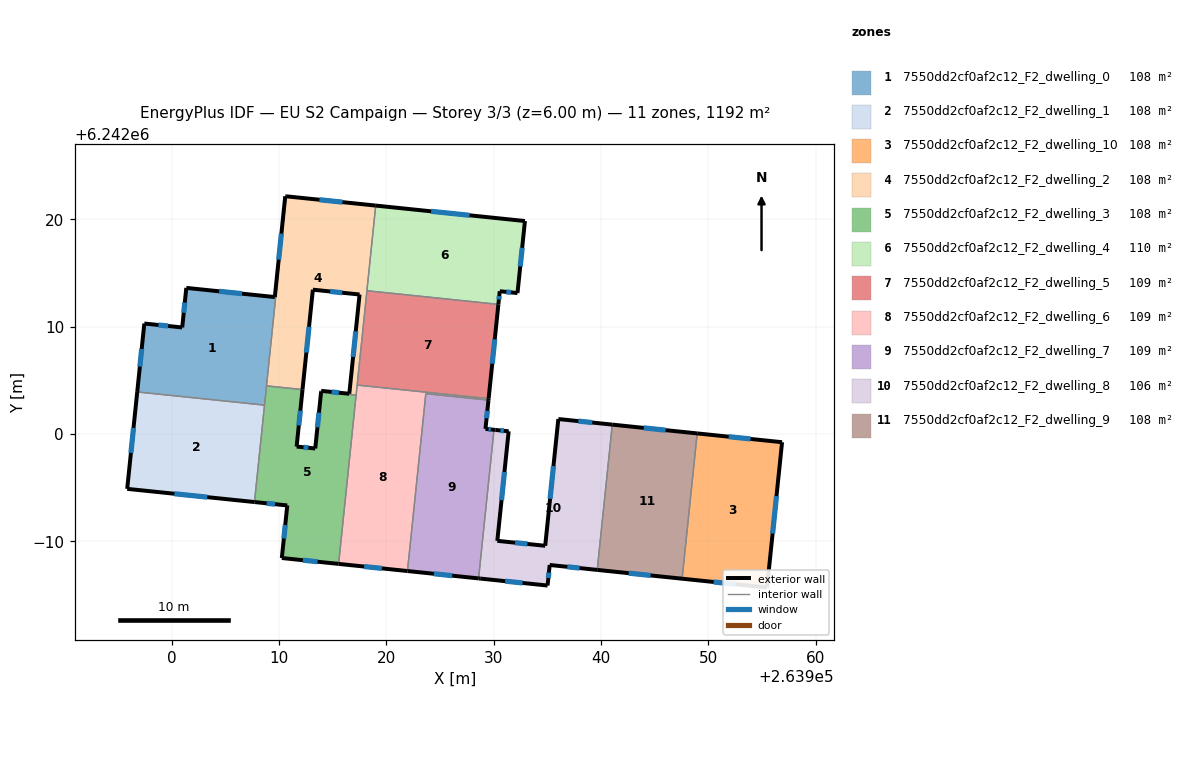
=== STOREY PLAN SPEC (per zone: floor XY polygon, exterior-wall plan segments, windows/doors) ===
zone 1: 7550dd2cf0af2c12_F2_dwelling_0  (108.4 m²)
  floor: (263910.65, 6242022.16) (263908.63, 6242002.69) (263896.76, 6242003.92) (263897.42, 6242010.29) (263900.96, 6242009.93) (263901.34, 6242013.62) (263909.59, 6242012.76) (263910.56, 6242022.17)
  exterior wall: (263909.59, 6242012.76) – (263901.34, 6242013.62)  [8.3 m]
    window: (263906.53, 6242013.08) – (263904.40, 6242013.30)  [1.7 m²]
  exterior wall: (263910.56, 6242022.17) – (263909.59, 6242012.76)  [9.5 m]
    window: (263910.20, 6242018.68) – (263909.95, 6242016.25)  [1.9 m²]
  exterior wall: (263910.65, 6242022.16) – (263910.56, 6242022.17)  [0.1 m]
  exterior wall: (263897.42, 6242010.29) – (263896.76, 6242003.92)  [6.4 m]
    window: (263897.18, 6242007.93) – (263897.01, 6242006.28)  [1.3 m²]
  exterior wall: (263900.96, 6242009.93) – (263897.42, 6242010.29)  [3.6 m]
    window: (263899.65, 6242010.07) – (263898.74, 6242010.16)  [0.7 m²]
  exterior wall: (263901.34, 6242013.62) – (263900.96, 6242009.93)  [3.7 m]
    window: (263901.20, 6242012.25) – (263901.10, 6242011.30)  [0.7 m²]
  interior walls: 3
zone 2: 7550dd2cf0af2c12_F2_dwelling_1  (108.4 m²)
  floor: (263908.63, 6242002.69) (263907.69, 6241993.65) (263895.83, 6241994.88) (263896.76, 6242003.92)
  exterior wall: (263896.76, 6242003.92) – (263895.83, 6241994.88)  [9.1 m]
    window: (263896.42, 6242000.57) – (263896.18, 6241998.23)  [1.8 m²]
  exterior wall: (263895.83, 6241994.88) – (263907.69, 6241993.65)  [11.9 m]
    window: (263900.23, 6241994.43) – (263903.29, 6241994.11)  [2.4 m²]
  interior walls: 2
zone 3: 7550dd2cf0af2c12_F2_dwelling_10  (108.4 m²)
  floor: (263956.88, 6241999.23) (263955.48, 6241985.69) (263947.56, 6241986.51) (263948.97, 6242000.05)
  exterior wall: (263956.88, 6241999.23) – (263948.97, 6242000.05)  [8.0 m]
    window: (263953.95, 6241999.54) – (263951.90, 6241999.75)  [1.6 m²]
  exterior wall: (263955.48, 6241985.69) – (263956.88, 6241999.23)  [13.6 m]
    window: (263956.00, 6241990.71) – (263956.36, 6241994.21)  [2.7 m²]
  exterior wall: (263947.56, 6241986.51) – (263955.48, 6241985.69)  [8.0 m]
    window: (263950.50, 6241986.20) – (263952.54, 6241985.99)  [1.6 m²]
  interior walls: 1
zone 4: 7550dd2cf0af2c12_F2_dwelling_2  (108.4 m²)
  floor: (263919.00, 6242021.29) (263917.17, 6242003.62) (263913.91, 6242003.96) (263913.92, 6242004.02) (263916.53, 6242003.75) (263917.49, 6242013.00) (263913.14, 6242013.45) (263912.17, 6242004.14) (263908.82, 6242004.49) (263910.65, 6242022.16)
  exterior wall: (263913.92, 6242004.02) – (263913.91, 6242003.96)  [0.1 m]
  exterior wall: (263916.53, 6242003.75) – (263913.92, 6242004.02)  [2.6 m]
    window: (263915.56, 6242003.85) – (263914.89, 6242003.92)  [0.5 m²]
  exterior wall: (263917.49, 6242013.00) – (263916.53, 6242003.75)  [9.3 m]
    window: (263917.14, 6242009.57) – (263916.89, 6242007.18)  [1.9 m²]
  exterior wall: (263913.14, 6242013.45) – (263917.49, 6242013.00)  [4.4 m]
    window: (263914.75, 6242013.28) – (263915.88, 6242013.17)  [0.9 m²]
  exterior wall: (263912.17, 6242004.14) – (263913.14, 6242013.45)  [9.4 m]
    window: (263912.53, 6242007.59) – (263912.78, 6242010.00)  [1.9 m²]
  exterior wall: (263919.00, 6242021.29) – (263910.65, 6242022.16)  [8.4 m]
    window: (263915.90, 6242021.61) – (263913.75, 6242021.84)  [1.7 m²]
  interior walls: 7
zone 5: 7550dd2cf0af2c12_F2_dwelling_3  (108.4 m²)
  floor: (263917.17, 6242003.62) (263915.54, 6241987.89) (263910.24, 6241988.43) (263910.75, 6241993.34) (263907.69, 6241993.65) (263908.82, 6242004.49) (263912.17, 6242004.14) (263911.62, 6241998.83) (263913.36, 6241998.65) (263913.91, 6242003.96)
  exterior wall: (263911.62, 6241998.83) – (263912.17, 6242004.14)  [5.3 m]
    window: (263911.83, 6242000.80) – (263911.97, 6242002.17)  [1.1 m²]
  exterior wall: (263913.36, 6241998.65) – (263911.62, 6241998.83)  [1.7 m]
    window: (263912.72, 6241998.71) – (263912.27, 6241998.76)  [0.3 m²]
  exterior wall: (263913.91, 6242003.96) – (263913.36, 6241998.65)  [5.3 m]
    window: (263913.71, 6242001.99) – (263913.56, 6242000.62)  [1.1 m²]
  exterior wall: (263910.24, 6241988.43) – (263915.54, 6241987.89)  [5.3 m]
    window: (263912.21, 6241988.23) – (263913.57, 6241988.09)  [1.1 m²]
  exterior wall: (263910.75, 6241993.34) – (263910.24, 6241988.43)  [4.9 m]
    window: (263910.56, 6241991.52) – (263910.43, 6241990.25)  [1.0 m²]
  exterior wall: (263907.69, 6241993.65) – (263910.75, 6241993.34)  [3.1 m]
    window: (263908.83, 6241993.54) – (263909.62, 6241993.45)  [0.6 m²]
  interior walls: 5
zone 6: 7550dd2cf0af2c12_F2_dwelling_4  (109.6 m²)
  floor: (263932.91, 6242019.85) (263932.22, 6242013.13) (263930.56, 6242013.31) (263930.43, 6242012.08) (263918.18, 6242013.35) (263919.00, 6242021.29)
  exterior wall: (263932.22, 6242013.13) – (263932.91, 6242019.85)  [6.8 m]
    window: (263932.47, 6242015.63) – (263932.65, 6242017.36)  [1.3 m²]
  exterior wall: (263930.56, 6242013.31) – (263932.22, 6242013.13)  [1.7 m]
    window: (263931.17, 6242013.24) – (263931.60, 6242013.20)  [0.3 m²]
  exterior wall: (263930.43, 6242012.08) – (263930.56, 6242013.31)  [1.2 m]
    window: (263930.48, 6242012.54) – (263930.51, 6242012.85)  [0.2 m²]
  exterior wall: (263932.91, 6242019.85) – (263919.00, 6242021.29)  [14.0 m]
    window: (263927.75, 6242020.39) – (263924.16, 6242020.76)  [2.8 m²]
  interior walls: 2
zone 7: 7550dd2cf0af2c12_F2_dwelling_5  (109.0 m²)
  floor: (263930.43, 6242012.08) (263929.52, 6242003.29) (263917.27, 6242004.56) (263917.27, 6242004.59) (263918.18, 6242013.35)
  exterior wall: (263929.52, 6242003.29) – (263930.43, 6242012.08)  [8.8 m]
    window: (263929.86, 6242006.55) – (263930.10, 6242008.82)  [1.8 m²]
  interior walls: 4
zone 8: 7550dd2cf0af2c12_F2_dwelling_6  (109.0 m²)
  floor: (263929.52, 6242003.29) (263929.51, 6242003.15) (263923.67, 6242003.76) (263921.96, 6241987.22) (263915.54, 6241987.89) (263917.27, 6242004.56)
  exterior wall: (263929.51, 6242003.15) – (263929.52, 6242003.29)  [0.1 m]
  exterior wall: (263915.54, 6241987.89) – (263921.96, 6241987.22)  [6.5 m]
    window: (263917.92, 6241987.64) – (263919.58, 6241987.47)  [1.3 m²]
  interior walls: 5
zone 9: 7550dd2cf0af2c12_F2_dwelling_7  (108.7 m²)
  floor: (263929.51, 6242003.15) (263929.23, 6242000.47) (263930.02, 6242000.39) (263928.59, 6241986.53) (263921.96, 6241987.22) (263923.67, 6242003.76)
  exterior wall: (263929.23, 6242000.47) – (263929.51, 6242003.15)  [2.7 m]
    window: (263929.33, 6242001.47) – (263929.41, 6242002.16)  [0.5 m²]
  exterior wall: (263930.02, 6242000.39) – (263929.23, 6242000.47)  [0.8 m]
    window: (263929.73, 6242000.42) – (263929.53, 6242000.44)  [0.2 m²]
  exterior wall: (263921.96, 6241987.22) – (263928.59, 6241986.53)  [6.7 m]
    window: (263924.42, 6241986.97) – (263926.13, 6241986.79)  [1.3 m²]
  interior walls: 3
zone 10: 7550dd2cf0af2c12_F2_dwelling_8  (105.6 m²)
  floor: (263941.05, 6242000.87) (263939.65, 6241987.33) (263935.22, 6241987.79) (263935.02, 6241985.87) (263928.74, 6241986.52) (263928.59, 6241986.53) (263930.02, 6242000.39) (263930.17, 6242000.37) (263931.39, 6242000.25) (263930.33, 6241990.04) (263934.80, 6241989.57) (263936.02, 6242001.39)
  exterior wall: (263941.05, 6242000.87) – (263936.02, 6242001.39)  [5.1 m]
    window: (263939.19, 6242001.06) – (263937.89, 6242001.20)  [1.0 m²]
  exterior wall: (263935.22, 6241987.79) – (263939.65, 6241987.33)  [4.5 m]
    window: (263936.86, 6241987.61) – (263938.00, 6241987.50)  [0.9 m²]
  exterior wall: (263935.02, 6241985.87) – (263935.22, 6241987.79)  [1.9 m]
    window: (263935.09, 6241986.58) – (263935.14, 6241987.07)  [0.4 m²]
  exterior wall: (263928.74, 6241986.52) – (263935.02, 6241985.87)  [6.3 m]
    window: (263931.07, 6241986.28) – (263932.69, 6241986.11)  [1.3 m²]
  exterior wall: (263928.59, 6241986.53) – (263928.74, 6241986.52)  [0.1 m]
  exterior wall: (263930.17, 6242000.37) – (263930.02, 6242000.39)  [0.1 m]
  exterior wall: (263931.39, 6242000.25) – (263930.17, 6242000.37)  [1.2 m]
    window: (263930.94, 6242000.29) – (263930.63, 6242000.33)  [0.2 m²]
  exterior wall: (263930.33, 6241990.04) – (263931.39, 6242000.25)  [10.3 m]
    window: (263930.73, 6241993.82) – (263931.00, 6241996.46)  [2.1 m²]
  exterior wall: (263934.80, 6241989.57) – (263930.33, 6241990.04)  [4.5 m]
    window: (263933.14, 6241989.75) – (263931.99, 6241989.86)  [0.9 m²]
  exterior wall: (263936.02, 6242001.39) – (263934.80, 6241989.57)  [11.9 m]
    window: (263935.57, 6241997.01) – (263935.25, 6241993.96)  [2.4 m²]
  interior walls: 2
zone 11: 7550dd2cf0af2c12_F2_dwelling_9  (108.4 m²)
  floor: (263948.97, 6242000.05) (263947.56, 6241986.51) (263939.65, 6241987.33) (263941.05, 6242000.87)
  exterior wall: (263948.97, 6242000.05) – (263941.05, 6242000.87)  [8.0 m]
    window: (263946.03, 6242000.36) – (263943.99, 6242000.57)  [1.6 m²]
  exterior wall: (263939.65, 6241987.33) – (263947.56, 6241986.51)  [8.0 m]
    window: (263942.59, 6241987.02) – (263944.63, 6241986.81)  [1.6 m²]
  interior walls: 2

=== DERIVED (storey summary) ===
Building: EU S2 Campaign
Storey: 3 of 3  (floor level z = 6.00 m)
Storey gross floor area: 1191.9 m²
Zones on this storey: 11
  - 7550dd2cf0af2c12_F2_dwelling_0: floor 108.4 m²; exterior wall 31.5 m (94.5 m²); 5 window(s) 6.3 m²; WWR 6.6%
  - 7550dd2cf0af2c12_F2_dwelling_1: floor 108.4 m²; exterior wall 21.0 m (63.0 m²); 2 window(s) 4.2 m²; WWR 6.7%
  - 7550dd2cf0af2c12_F2_dwelling_10: floor 108.4 m²; exterior wall 29.5 m (88.6 m²); 3 window(s) 5.9 m²; WWR 6.7%
  - 7550dd2cf0af2c12_F2_dwelling_2: floor 108.4 m²; exterior wall 34.1 m (102.4 m²); 5 window(s) 6.8 m²; WWR 6.6%
  - 7550dd2cf0af2c12_F2_dwelling_3: floor 108.4 m²; exterior wall 25.8 m (77.3 m²); 6 window(s) 5.1 m²; WWR 6.7%
  - 7550dd2cf0af2c12_F2_dwelling_4: floor 109.6 m²; exterior wall 23.6 m (70.9 m²); 4 window(s) 4.7 m²; WWR 6.7%
  - 7550dd2cf0af2c12_F2_dwelling_5: floor 109.0 m²; exterior wall 8.8 m (26.5 m²); 1 window(s) 1.8 m²; WWR 6.7%
  - 7550dd2cf0af2c12_F2_dwelling_6: floor 109.0 m²; exterior wall 6.6 m (19.8 m²); 1 window(s) 1.3 m²; WWR 6.5%
  - 7550dd2cf0af2c12_F2_dwelling_7: floor 108.7 m²; exterior wall 10.2 m (30.5 m²); 3 window(s) 2.0 m²; WWR 6.7%
  - 7550dd2cf0af2c12_F2_dwelling_8: floor 105.6 m²; exterior wall 45.9 m (137.7 m²); 8 window(s) 9.1 m²; WWR 6.6%
  - 7550dd2cf0af2c12_F2_dwelling_9: floor 108.4 m²; exterior wall 15.9 m (47.7 m²); 2 window(s) 3.2 m²; WWR 6.7%
Zone adjacency (shared interzone walls):
  - 7550dd2cf0af2c12_F2_dwelling_0 ↔ 7550dd2cf0af2c12_F2_dwelling_1
  - 7550dd2cf0af2c12_F2_dwelling_0 ↔ 7550dd2cf0af2c12_F2_dwelling_2
  - 7550dd2cf0af2c12_F2_dwelling_0 ↔ 7550dd2cf0af2c12_F2_dwelling_3
  - 7550dd2cf0af2c12_F2_dwelling_1 ↔ 7550dd2cf0af2c12_F2_dwelling_3
  - 7550dd2cf0af2c12_F2_dwelling_10 ↔ 7550dd2cf0af2c12_F2_dwelling_9
  - 7550dd2cf0af2c12_F2_dwelling_2 ↔ 7550dd2cf0af2c12_F2_dwelling_3
  - 7550dd2cf0af2c12_F2_dwelling_2 ↔ 7550dd2cf0af2c12_F2_dwelling_4
  - 7550dd2cf0af2c12_F2_dwelling_2 ↔ 7550dd2cf0af2c12_F2_dwelling_5
  - 7550dd2cf0af2c12_F2_dwelling_2 ↔ 7550dd2cf0af2c12_F2_dwelling_6
  - 7550dd2cf0af2c12_F2_dwelling_3 ↔ 7550dd2cf0af2c12_F2_dwelling_6
  - 7550dd2cf0af2c12_F2_dwelling_4 ↔ 7550dd2cf0af2c12_F2_dwelling_5
  - 7550dd2cf0af2c12_F2_dwelling_5 ↔ 7550dd2cf0af2c12_F2_dwelling_6
  - 7550dd2cf0af2c12_F2_dwelling_6 ↔ 7550dd2cf0af2c12_F2_dwelling_7
  - 7550dd2cf0af2c12_F2_dwelling_7 ↔ 7550dd2cf0af2c12_F2_dwelling_8
  - 7550dd2cf0af2c12_F2_dwelling_8 ↔ 7550dd2cf0af2c12_F2_dwelling_9